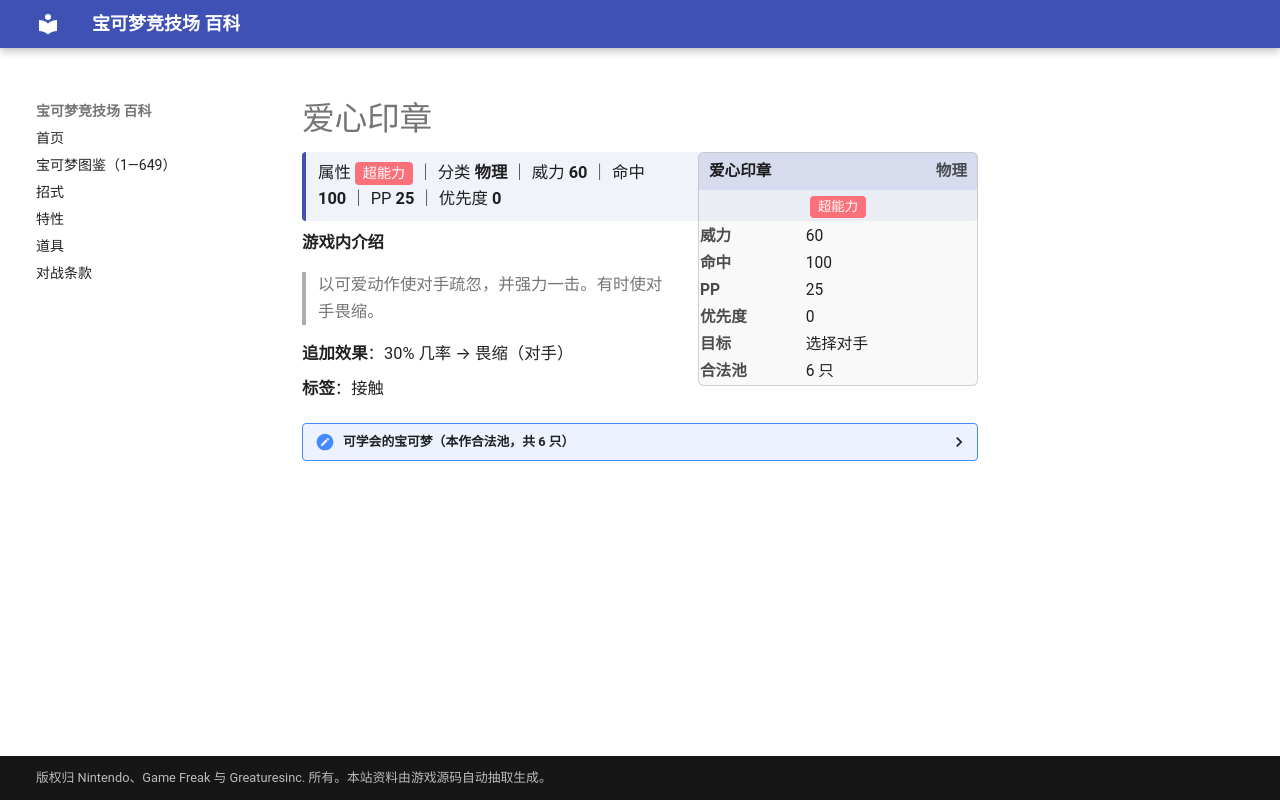

repository: nanmoboys/pkmn-arena-wiki · page: moves/爱心印章/index.html · generator: mkdocs

# 爱心印章

<div class="infobox">
<div class="ib-h"><span>爱心印章</span><span class="ib-no">物理</span></div>
<div class="ib-ty"><span class="tp" style="background:#FA7179">超能力</span></div>
<table class="ib-t"><tr><th>威力</th><td>60</td></tr><tr><th>命中</th><td>100</td></tr><tr><th>PP</th><td>25</td></tr><tr><th>优先度</th><td>0</td></tr><tr><th>目标</th><td>选择对手</td></tr><tr><th>合法池</th><td>6 只</td></tr></table></div>
<div class="head-stat">属性 <span class="tp" style="background:#FA7179">超能力</span> ｜ 分类 <b>物理</b> ｜ 威力 <b>60</b> ｜ 命中 <b>100</b> ｜ PP <b>25</b> ｜ 优先度 <b>0</b></div>

**游戏内介绍**

> 以可爱动作使对手疏忽，并强力一击。有时使对手畏缩。

**追加效果**：30% 几率 → 畏缩（对手）

**标签**：接触

<details class="pool"><summary>可学会的宝可梦（本作合法池，共 6 只）</summary>

<p>迷唇姐、迷唇娃、大奶罐、爱心鱼、滚滚蝙蝠、心蝙蝠</p>

</details>
